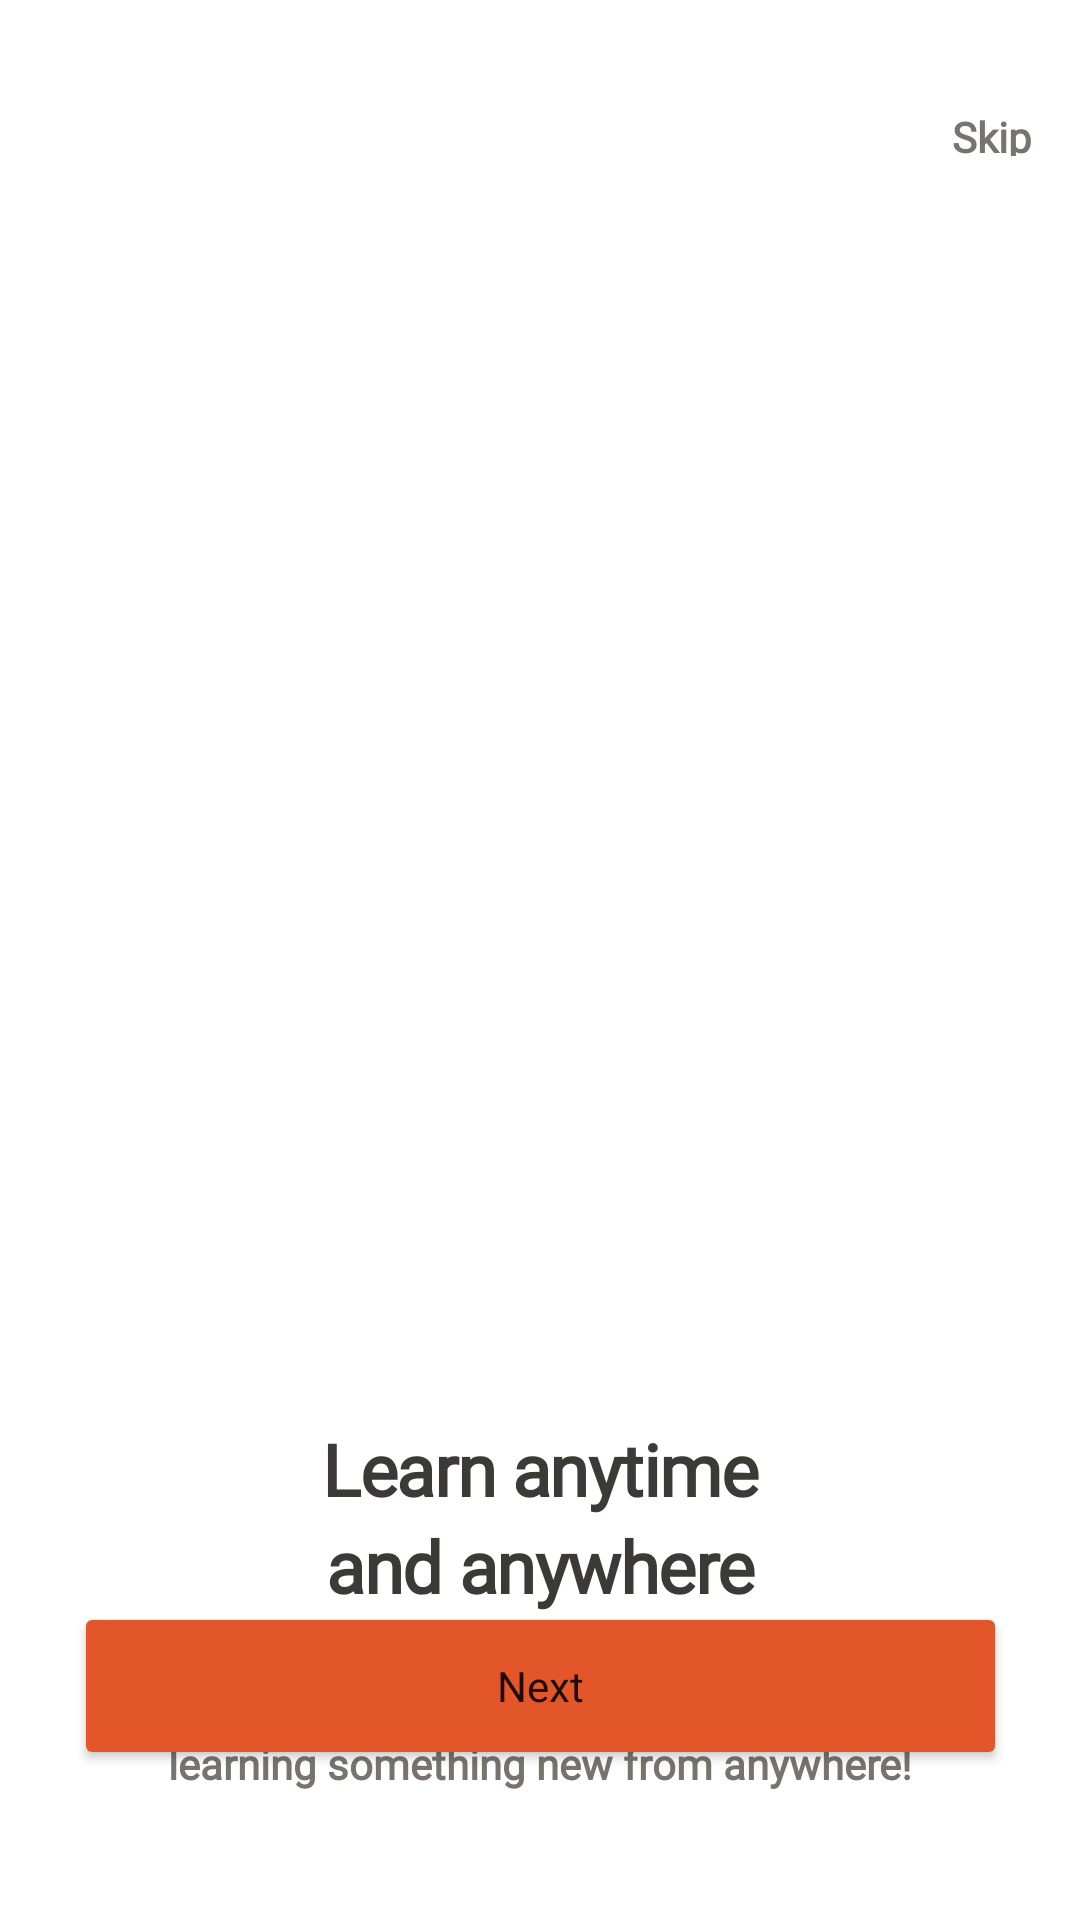

Write the Android layout XML for this screen, with the resource values it uses.
<!-- AndroidManifest.xml: application theme Theme.MobD_lab1 -->
<!-- res/layout/fragment_first_screen.xml -->
<?xml version="1.0" encoding="utf-8"?>
<androidx.constraintlayout.widget.ConstraintLayout xmlns:android="http://schemas.android.com/apk/res/android"
    xmlns:app="http://schemas.android.com/apk/res-auto"
    xmlns:tools="http://schemas.android.com/tools"
    android:layout_width="match_parent"
    android:layout_height="match_parent"
    tools:context=".onboarding.screens.FirstScreen">


    <Button
        android:id="@+id/buttonIntro1"
        android:layout_width="311dp"
        android:layout_height="56dp"
        android:layout_marginStart="32dp"
        android:layout_marginEnd="32dp"
        android:layout_marginBottom="50dp"
        android:backgroundTint="#E3562A"
        android:fontFamily="@font/rubik"
        android:text="@string/nextInto"
        android:textAllCaps="false"
        app:cornerRadius="10dp"
        app:iconPadding="0dp"
        app:layout_constraintBottom_toBottomOf="parent"
        app:layout_constraintEnd_toEndOf="parent"
        app:layout_constraintStart_toStartOf="parent" />

    <ImageView
        android:id="@+id/imageInto1"
        android:layout_width="375dp"
        android:layout_height="264dp"
        android:layout_marginTop="188dp"
        app:layout_constraintEnd_toEndOf="parent"
        app:layout_constraintHorizontal_bias="0.5"
        app:layout_constraintStart_toStartOf="parent"
        app:layout_constraintTop_toTopOf="parent"
        tools:src="@drawable/kids_first_screen"/>

    <TextView
        android:id="@+id/titleInto1"
        android:layout_width="341dp"
        android:layout_height="72dp"
        android:layout_marginStart="16dp"
        android:layout_marginTop="16dp"
        android:layout_marginEnd="16dp"
        android:breakStrategy="balanced"
        android:fontFamily="@font/rubik"
        android:gravity="center_horizontal|center_vertical"
        android:letterSpacing="-0.02"
        android:lineSpacingExtra="4sp"
        android:text="@string/learn_anytime_and_anywhere"
        android:textAlignment="center"
        android:textColor="#3C3A36"
        android:textFontWeight="700"
        android:textSize="24sp"
        android:translationY="1.78sp"
        app:layout_constraintEnd_toEndOf="parent"
        app:layout_constraintStart_toStartOf="parent"
        app:layout_constraintTop_toBottomOf="@+id/imageInto1" />

    <TextView
        android:id="@+id/textInto1"
        android:layout_width="341dp"
        android:layout_height="64dp"
        android:layout_marginStart="16dp"
        android:layout_marginTop="8dp"
        android:layout_marginEnd="16dp"
        android:fontFamily="@font/rubik"
        android:gravity="center_horizontal|center_vertical"
        android:lineSpacingExtra="4sp"
        android:text="@string/textIntro"
        android:textColor="#78746D"
        android:textFontWeight="700"
        android:textSize="14sp"
        android:translationY="-2.21sp"
        app:layout_constraintEnd_toEndOf="parent"
        app:layout_constraintStart_toStartOf="parent"
        app:layout_constraintTop_toBottomOf="@+id/titleInto1" />

    <TextView
        android:id="@+id/skipIntro1"
        android:layout_width="30dp"
        android:layout_height="16dp"
        android:layout_marginTop="36dp"
        android:layout_marginEnd="16dp"
        android:fontFamily="@font/rubik"
        android:gravity="right|top"
        android:lineSpacingExtra="-1sp"
        android:text="@string/skip"
        android:textColor="#78746D"
        android:textFontWeight="700"
        android:textSize="14sp"
        app:layout_constraintEnd_toEndOf="parent"
        app:layout_constraintTop_toTopOf="parent" />
</androidx.constraintlayout.widget.ConstraintLayout>
<!-- resources referenced by this layout -->
<resources>
  <string name="learn_anytime_and_anywhere">Learn anytime\nand anywhere</string>
  <string name="nextInto">Next</string>
  <string name="skip">Skip</string>
  <string name="textIntro">Quarantine is the perfect time to spend your day learning something new from anywhere!</string>
  <style name="Theme.MobD_lab1" parent="Theme.MaterialComponents.DayNight.NoActionBar">
          
          <item name="colorPrimary">@color/orange</item>
          <item name="colorPrimaryVariant">@color/white</item>
          <item name="colorOnPrimary">@color/white</item>
          
          <item name="colorSecondary">@color/teal_200</item>
          <item name="colorSecondaryVariant">@color/teal_700</item>
          <item name="colorOnSecondary">@color/black</item>
          
          <item name="android:statusBarColor">?attr/colorPrimaryVariant</item>
          
      </style>
  <!-- not gathered from this repository: default colours our renderer supplied (Android Studio template values) -->
  <color name="teal_200">#FF03DAC5</color>
  <color name="teal_700">#FF018786</color>
  <color name="black">#FF000000</color>
  <color name="white">#FFFFFFFF</color>
</resources>
